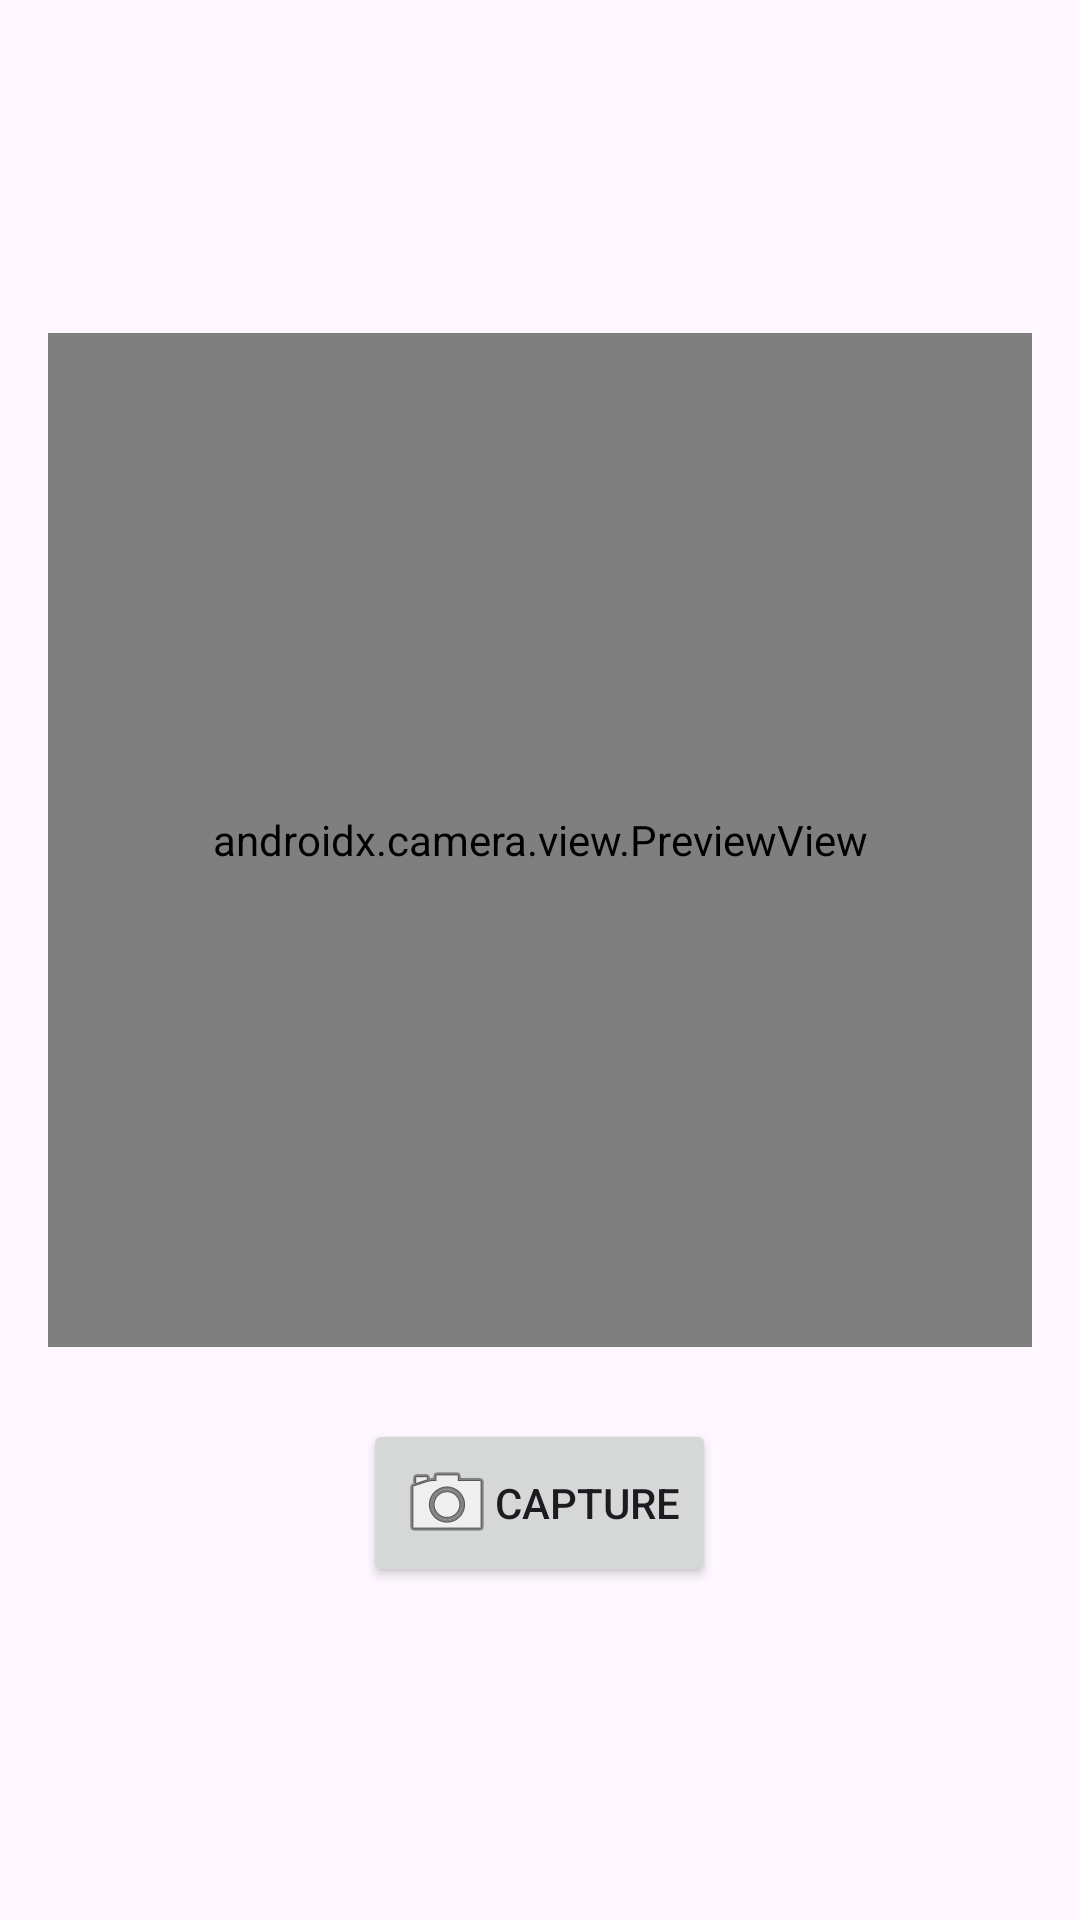

Here is an Android app screen rendered from its layout file. Give the layout XML and the strings, colors and styles it references.
<!-- AndroidManifest.xml: application theme Theme.SIA -->
<!-- res/layout/camera_activity.xml -->
<?xml version="1.0" encoding="utf-8"?>
<LinearLayout
    xmlns:android="http://schemas.android.com/apk/res/android"
    xmlns:tools="http://schemas.android.com/tools"
    android:id="@+id/cameraLayout"
    android:layout_width="match_parent"
    android:layout_height="match_parent"
    android:gravity="center"
    android:orientation="vertical"
    android:padding="16dp"
    tools:context=".main.CameraFragment">

    <androidx.camera.view.PreviewView
        android:id="@+id/imageViewPreview"
        android:layout_width="362dp"
        android:layout_height="338dp"
        android:layout_marginBottom="24dp"
        android:background="@drawable/qr_code_bg" />

    
    <Button
        android:id="@+id/btnTakePicture"
        android:layout_width="wrap_content"
        android:layout_height="wrap_content"
        android:text="Capture"
        android:drawableLeft="@android:drawable/ic_menu_camera"
        android:padding="12dp" />
</LinearLayout>
<!-- resources referenced by this layout -->
<resources>
  <style name="Theme.SIA" parent="android:Theme.Material.Light.NoActionBar" />
</resources>
